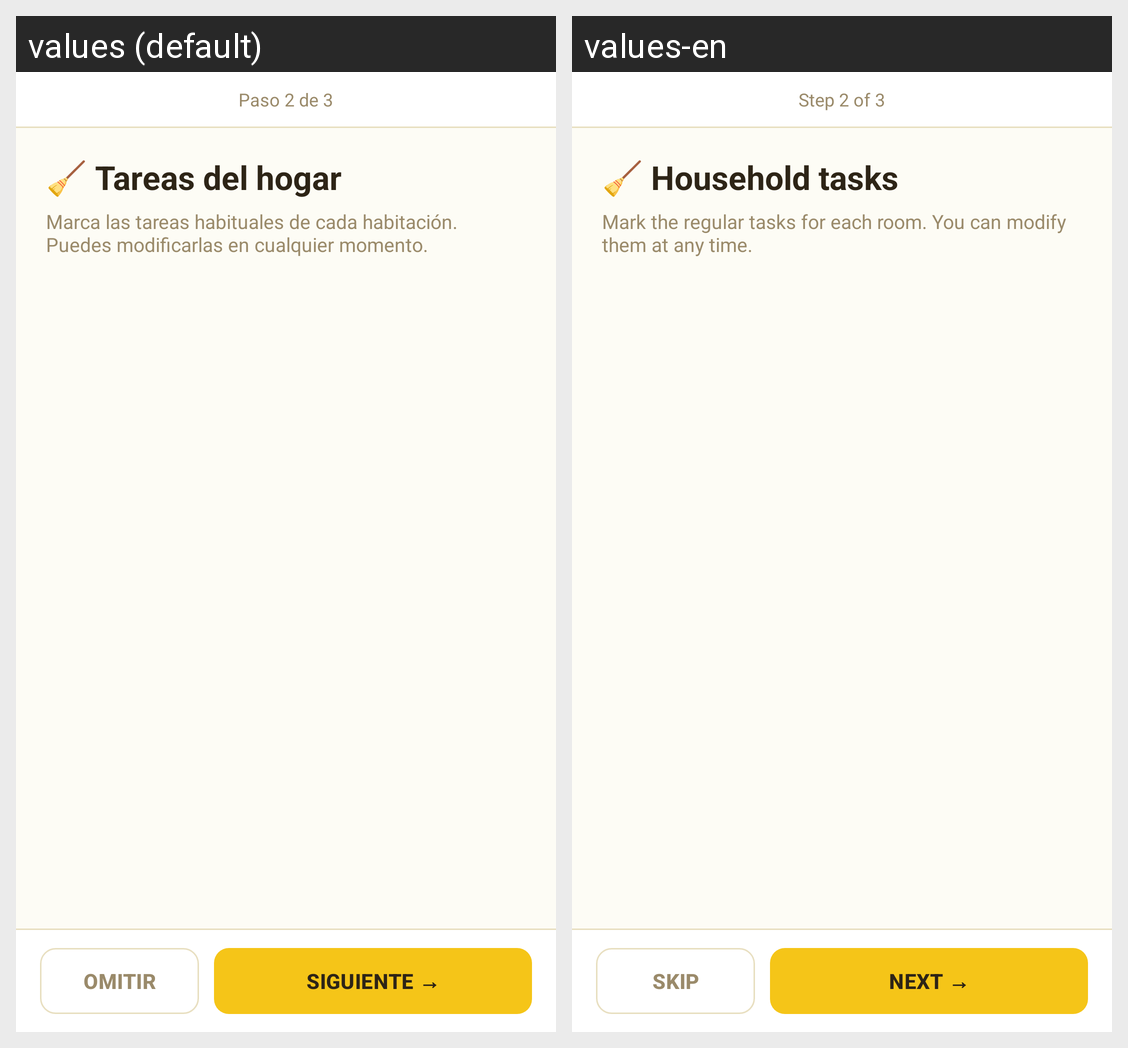

This grid shows one Android layout under two languages. Give, for every string resource on the screen, its name, the default text and each shown locale's text.
Android screen res/layout/activity_activity2b_tareas_hogar.xml rendered under 2 locales, left to right: values (default), values-en. Device: Nexus 5 (rendered at 1080×1920; each locale shown at half size, 540×960, under a caption strip naming it); theme Theme.HomneyApp.
Strings drawn on this screen, with the default value and each locale's value (text and hints the layout hard-codes, and strings that could not be matched under every locale, appear in the picture but are not listed):

paso_2_de_3
  values: Paso 2 de 3
  values-en: Step 2 of 3

tareas_del_hogar
  values: 🧹 Tareas del hogar
  values-en: 🧹 Household tasks

marca_las_tareas_habituales_de_cada_habitaci_n_puedes_modificarlas_en_cualquier_momento
  values: Marca las tareas habituales de cada habitación. Puedes modificarlas en cualquier momento.
  values-en: Mark the regular tasks for each room. You can modify them at any time.

omitir
  values: Omitir
  values-en: Skip

siguiente
  values: Siguiente →
  values-en: Next →
